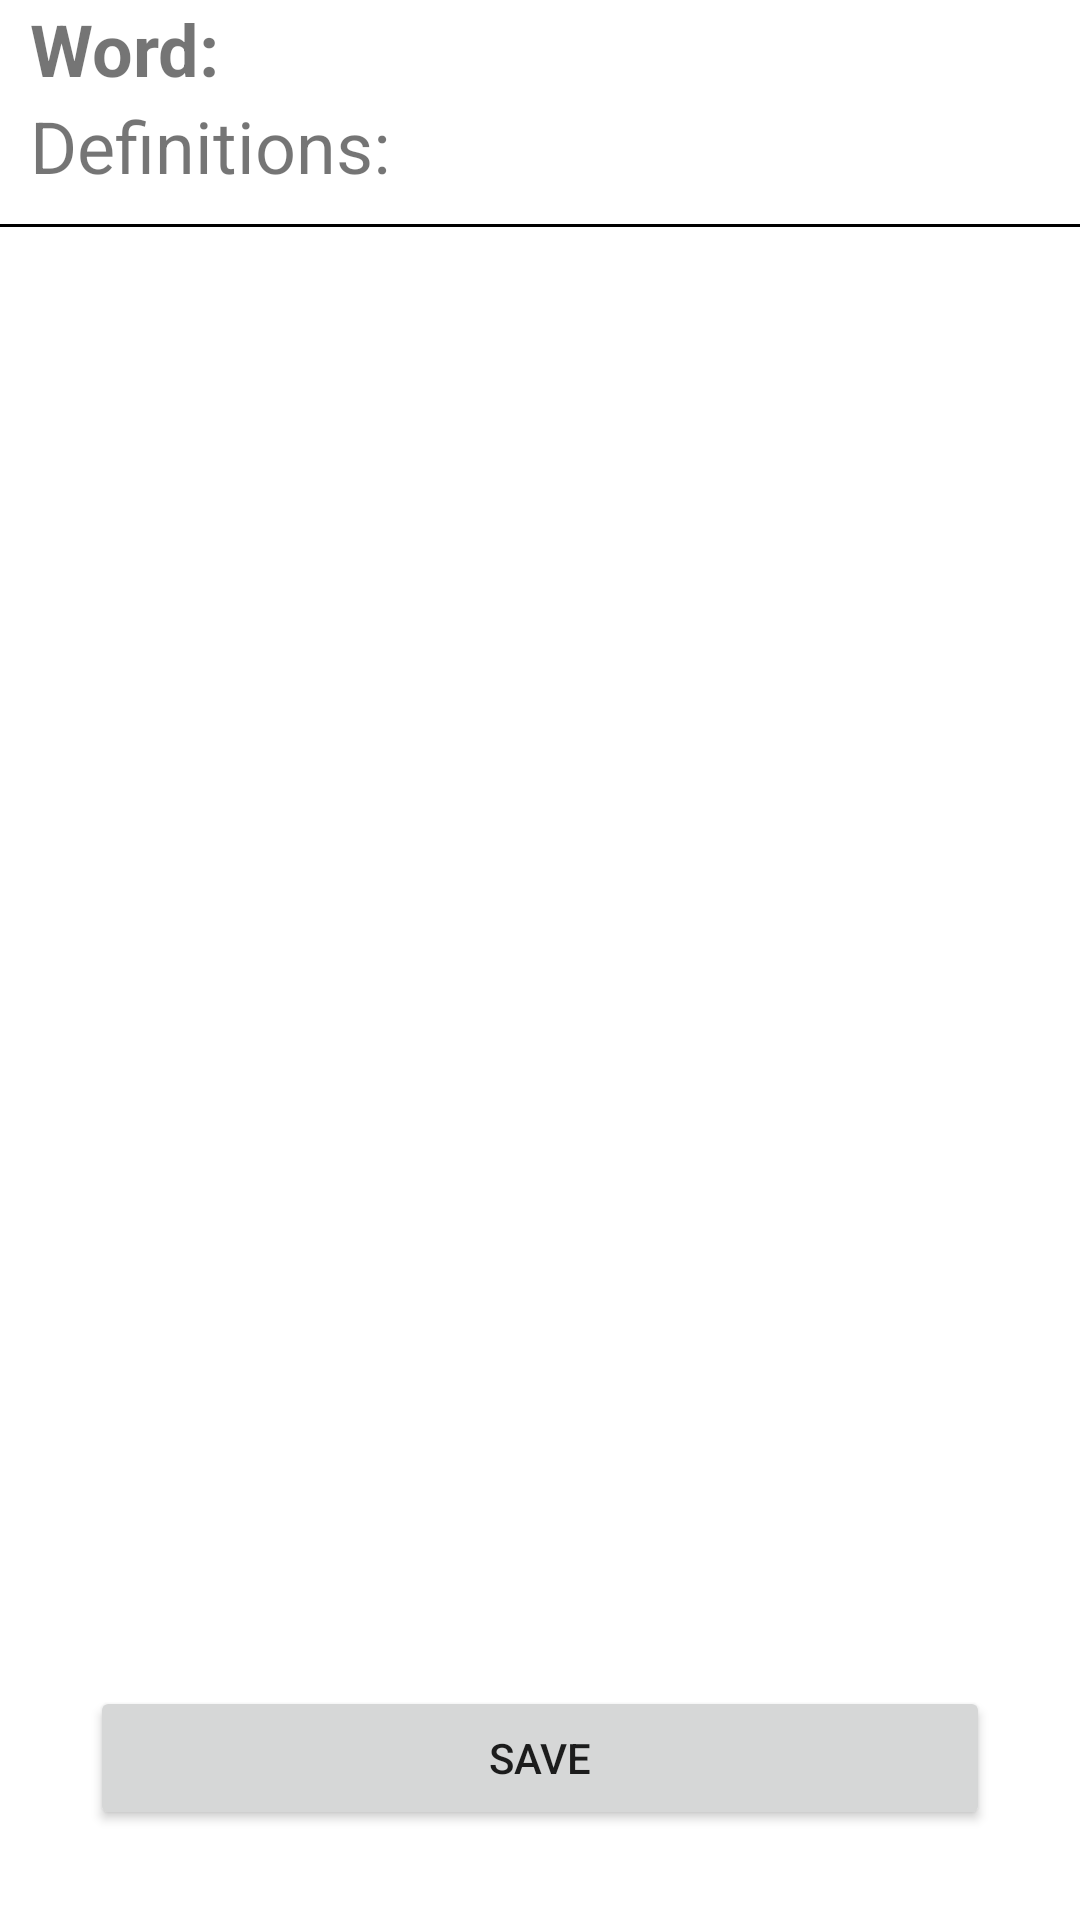

Reconstruct the res/layout file that produces this screen, plus the resources it refers to.
<!-- AndroidManifest.xml: application theme Theme.XYZDictionary -->
<!-- res/layout/activity_definition.xml -->
<?xml version="1.0" encoding="utf-8"?>
<RelativeLayout xmlns:android="http://schemas.android.com/apk/res/android"
    xmlns:app="http://schemas.android.com/apk/res-auto"
    xmlns:tools="http://schemas.android.com/tools"
    android:layout_width="match_parent"
    android:layout_height="match_parent"
    android:orientation="vertical"
    tools:context=".DefinitionActivity">

    <TextView
        android:id="@+id/tvNameOnDef"
        android:layout_width="match_parent"
        android:layout_height="wrap_content"
        android:text="Word: "
        android:textSize="24sp"
        android:textStyle="bold"
        android:layout_marginLeft="10dp"/>

    <TextView
        android:id="@+id/def"
        android:layout_width="match_parent"
        android:layout_height="wrap_content"
        android:layout_below="@+id/tvNameOnDef"
        android:text="Definitions:"
        android:textSize="24sp"
        android:layout_marginLeft="10dp"/>
    <View
        android:id="@+id/garis"
        android:layout_marginTop="10dp"
        android:layout_width="match_parent"
        android:layout_height="1dp"
        android:background="@color/black"
        android:layout_below="@+id/def"/>


    <LinearLayout
        android:id="@+id/ln"
        android:layout_below="@+id/garis"
        android:layout_above="@+id/btnSaveInDefActivity"
        android:layout_height="match_parent"
        android:layout_width="match_parent">

        <androidx.recyclerview.widget.RecyclerView
            android:layout_height="match_parent"
            android:layout_width="match_parent"
            android:id="@+id/rvDefinitionList"/>

    </LinearLayout>

    <Button
        android:id="@+id/btnSaveInDefActivity"
        android:layout_margin="30dp"
        android:layout_width="match_parent"
        android:layout_height="wrap_content"
        android:text="Save"
        android:layout_alignParentBottom="true"
        android:layout_centerHorizontal="true"/>

    <androidx.appcompat.widget.ActionMenuView
        android:layout_width="wrap_content"
        android:layout_height="wrap_content"

        />

</RelativeLayout>
<!-- resources referenced by this layout -->
<resources>
  <style name="Theme.XYZDictionary" parent="Theme.MaterialComponents.DayNight.DarkActionBar">
          
          <item name="colorPrimary">@color/purple_500</item>
          <item name="colorPrimaryVariant">@color/purple_700</item>
          <item name="colorOnPrimary">@color/white</item>
          
          <item name="colorSecondary">@color/teal_200</item>
          <item name="colorSecondaryVariant">@color/teal_700</item>
          <item name="colorOnSecondary">@color/black</item>
          
          <item name="android:statusBarColor" tools:targetApi="l">?attr/colorPrimaryVariant</item>
          
      </style>
  <!-- not gathered from this repository: default colours our renderer supplied (Android Studio template values) -->
  <color name="purple_500">#FF6200EE</color>
  <color name="purple_700">#FF3700B3</color>
  <color name="teal_200">#FF03DAC5</color>
  <color name="teal_700">#FF018786</color>
  <color name="black">#FF000000</color>
  <color name="white">#FFFFFFFF</color>
</resources>
